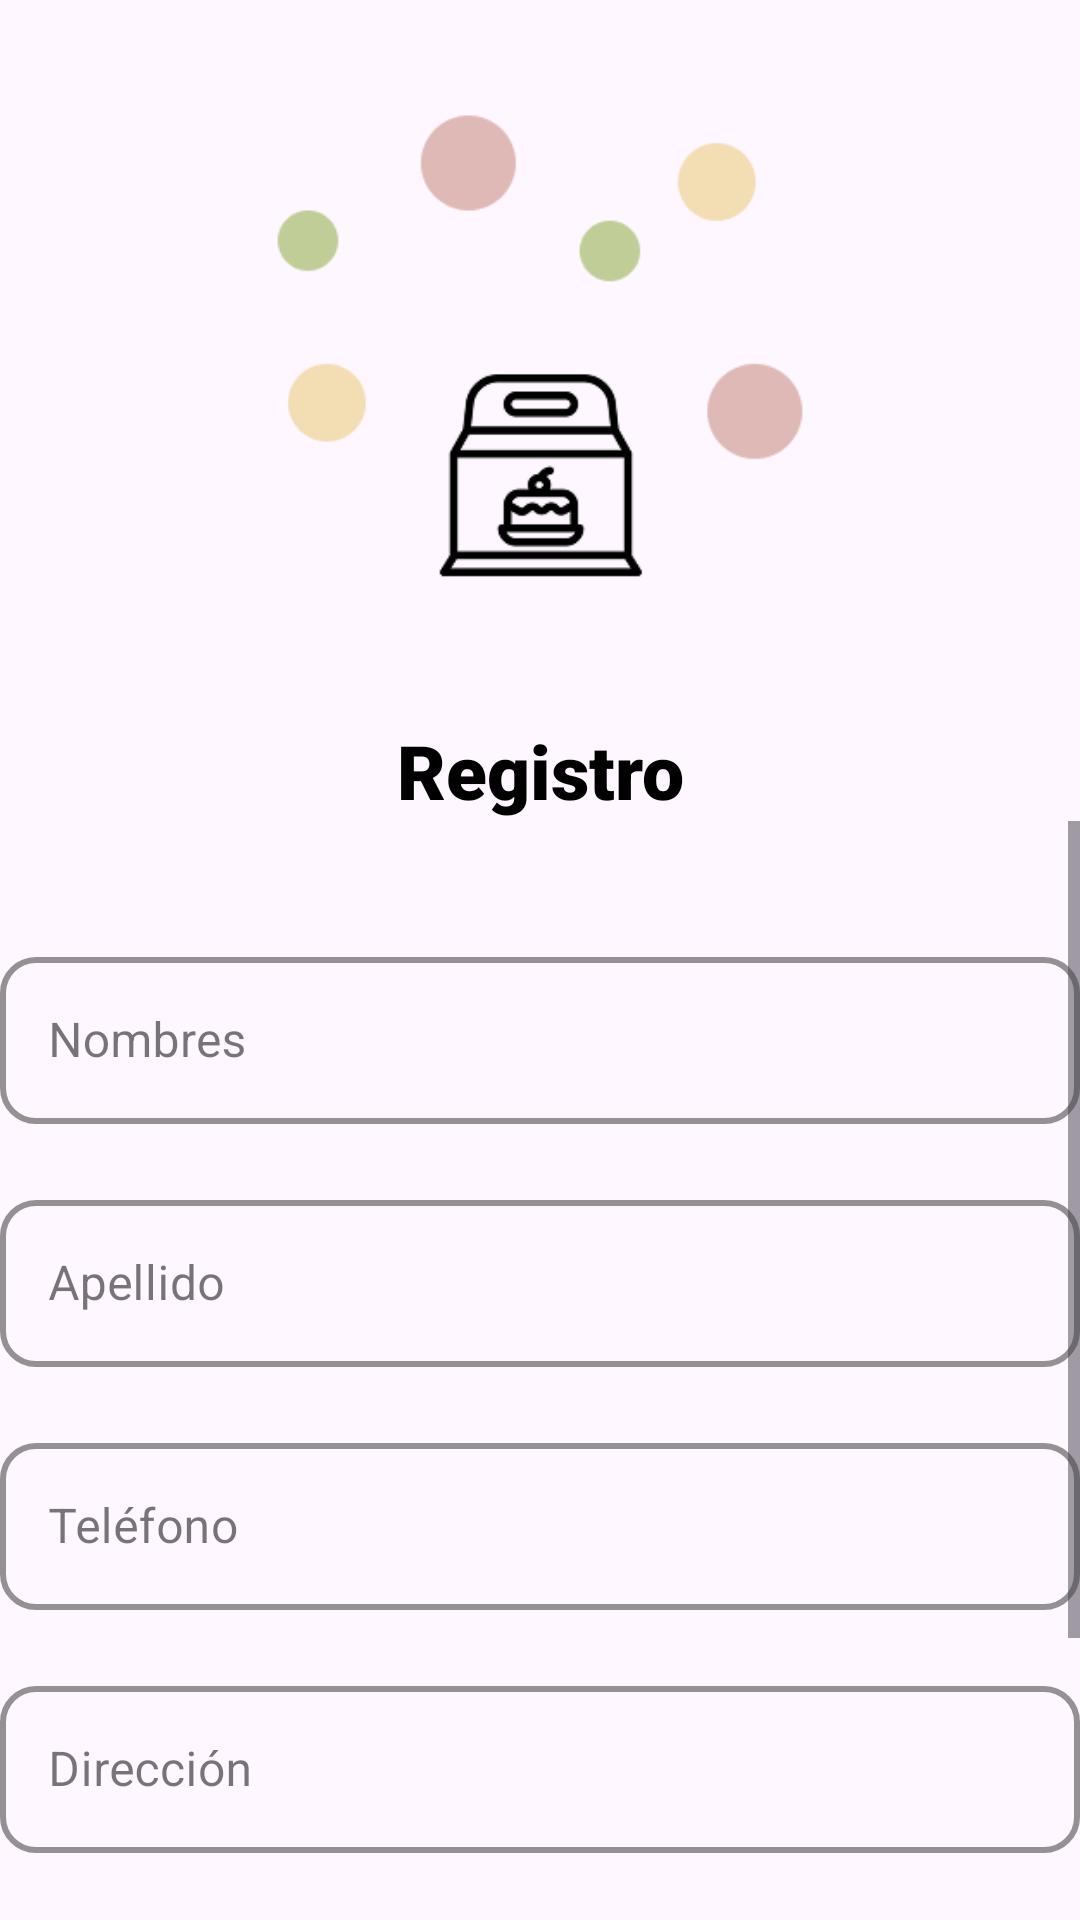

Reconstruct the res/layout file that produces this screen, plus the resources it refers to.
<!-- AndroidManifest.xml: application theme Theme.PostresAPP -->
<!-- res/layout/fragment_register1.xml -->
<?xml version="1.0" encoding="utf-8"?>
<LinearLayout xmlns:android="http://schemas.android.com/apk/res/android"
    xmlns:app="http://schemas.android.com/apk/res-auto"
    xmlns:tools="http://schemas.android.com/tools"
    android:layout_width="match_parent"
    android:layout_height="match_parent"
    android:layout_margin="20dp"
    android:orientation="vertical"
    android:gravity="center"
    tools:context=".presentation.ui.fragment.auth.Register1Fragment">

    <ImageView
        android:id="@+id/LogoLogin"
        android:layout_width="200dp"
        android:layout_height="230dp"
        android:src="@drawable/login"
        android:contentDescription="LogoLogin"
        android:scaleType="centerCrop"/>

    <TextView
        android:layout_width="match_parent"
        android:layout_height="wrap_content"
        android:layout_marginTop="10dp"
        android:fontFamily="sans-serif-black"
        android:gravity="center"
        android:text="Registro"
        android:textColor="@color/black"
        android:textSize="25sp"
        android:textStyle="bold"/>

    <ScrollView
        android:layout_width="match_parent"
        android:layout_height="0dp"
        android:layout_weight="1"
        android:fillViewport="true">

        <LinearLayout
            android:orientation="vertical"
            android:layout_width="match_parent"
            android:layout_height="wrap_content"
            android:paddingTop="20dp">

            <com.google.android.material.textfield.TextInputLayout
                android:layout_width="match_parent"
                android:layout_height="wrap_content"
                style="@style/TextInputLayout"
                android:layout_marginTop="20dp"
                android:hint="Nombres"
                app:hintEnabled="true"
                app:hintAnimationEnabled="true">

                <com.google.android.material.textfield.TextInputEditText
                    android:id="@+id/txtNombres"
                    android:layout_width="match_parent"
                    android:layout_height="wrap_content"/>
            </com.google.android.material.textfield.TextInputLayout>

            <com.google.android.material.textfield.TextInputLayout
                android:layout_width="match_parent"
                android:layout_height="wrap_content"
                style="@style/TextInputLayout"
                android:layout_marginTop="20dp"
                android:hint="Apellido"
                app:hintEnabled="true"
                app:hintAnimationEnabled="true">

                <com.google.android.material.textfield.TextInputEditText
                    android:id="@+id/txtApellido"
                    android:layout_width="match_parent"
                    android:layout_height="wrap_content"/>
            </com.google.android.material.textfield.TextInputLayout>

            <com.google.android.material.textfield.TextInputLayout
                android:layout_width="match_parent"
                android:layout_height="wrap_content"
                style="@style/TextInputLayout"
                android:layout_marginTop="20dp"
                android:hint="Teléfono"
                app:hintEnabled="true"
                app:hintAnimationEnabled="true">

                <com.google.android.material.textfield.TextInputEditText
                    android:id="@+id/txtTelefono"
                    android:layout_width="match_parent"
                    android:layout_height="wrap_content"/>
            </com.google.android.material.textfield.TextInputLayout>

            <com.google.android.material.textfield.TextInputLayout
                android:layout_width="match_parent"
                android:layout_height="wrap_content"
                style="@style/TextInputLayout"
                android:layout_marginTop="20dp"
                android:hint="Dirección"
                app:hintEnabled="true"
                app:hintAnimationEnabled="true">

                <com.google.android.material.textfield.TextInputEditText
                    android:id="@+id/txtDireccion"
                    android:layout_width="match_parent"
                    android:layout_height="wrap_content"/>
            </com.google.android.material.textfield.TextInputLayout>

            <com.google.android.material.textfield.TextInputLayout
                android:layout_width="match_parent"
                android:layout_height="wrap_content"
                style="@style/TextInputLayout"
                android:layout_marginTop="20dp"
                android:hint="Correo"
                app:hintEnabled="true"
                app:hintAnimationEnabled="true">

                <com.google.android.material.textfield.TextInputEditText
                    android:id="@+id/txtCorreo"
                    android:layout_width="match_parent"
                    android:layout_height="wrap_content"/>
            </com.google.android.material.textfield.TextInputLayout>

            <Button
                style="@style/PrimaryButton"
                android:id="@+id/btnNavigate"
                android:layout_width="230dp"
                android:layout_height="wrap_content"
                android:layout_marginTop="20dp"
                android:layout_gravity="center"
                android:fontFamily="sans-serif-black"
                android:text="Siguiente" />


        </LinearLayout>
    </ScrollView>

</LinearLayout>
<!-- resources referenced by this layout -->
<resources>
  <color name="black">#FF000000</color>
  <!-- drawable login: png bitmap (drawable, 9327 bytes) -->
  <style name="PrimaryButton" parent="Widget.MaterialComponents.Button">
          <item name="android:backgroundTint">@color/rosa</item>
          <item name="android:textColor">@android:color/white</item>
          <item name="cornerRadius">50dp</item>
          <item name="android:padding">12dp</item>
      </style>
  <style name="TextInputLayout" parent="Widget.MaterialComponents.TextInputLayout.OutlinedBox">
          <item name="boxStrokeColor">@color/rosa</item>
          <item name="boxStrokeWidth">2dp</item>
          <item name="boxStrokeWidthFocused">3dp</item>
          <item name="hintTextColor">@color/gris</item>
          <item name="boxCornerRadiusTopStart">12dp</item>
          <item name="boxCornerRadiusTopEnd">12dp</item>
          <item name="boxCornerRadiusBottomStart">12dp</item>
          <item name="boxCornerRadiusBottomEnd">12dp</item>
      </style>
  <style name="Theme.PostresAPP" parent="Base.Theme.PostresAPP" />
  <color name="rosa">#FFDFB9B5</color>
  <color name="gris">#FF909090</color>
  <style name="Base.Theme.PostresAPP" parent="Theme.Material3.DayNight.NoActionBar">
          <item name="android:textColorPrimary">@android:color/white</item>
          <item name="alertDialogTheme">@style/MyAlertDialogTheme</item>
      </style>
  <style name="MyAlertDialogTheme" parent="ThemeOverlay.Material3.MaterialAlertDialog">
          <item name="buttonBarPositiveButtonStyle">@style/DialogPositiveButton</item>
      </style>
  <style name="DialogPositiveButton" parent="Widget.Material3.Button.TextButton.Dialog">
          <item name="android:textColor">@color/verdePastel</item>
      </style>
  <color name="verdePastel">#C1CD97</color>
</resources>
